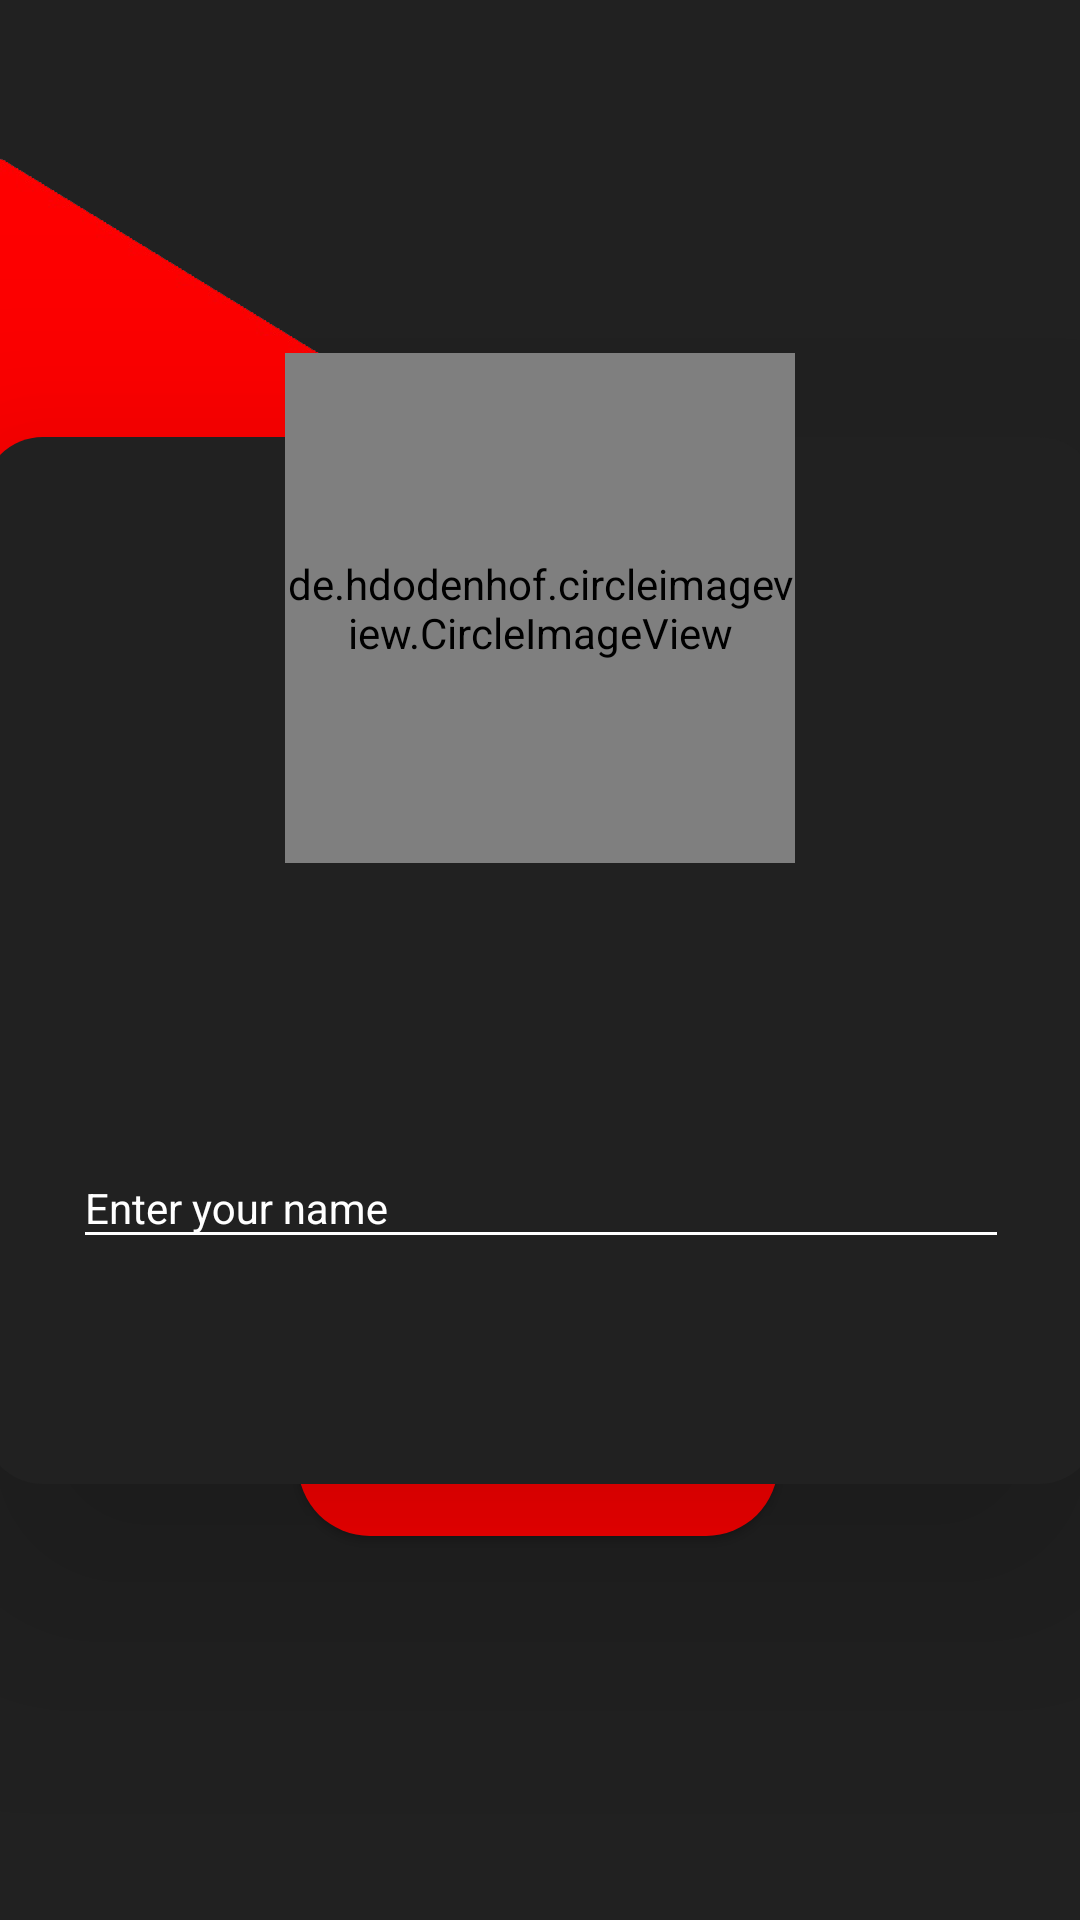

Write the Android layout XML for this screen, with the resource values it uses.
<!-- AndroidManifest.xml: application theme AppTheme -->
<!-- res/layout/activity_setup.xml -->
<?xml version="1.0" encoding="utf-8"?>
<androidx.constraintlayout.widget.ConstraintLayout xmlns:android="http://schemas.android.com/apk/res/android"
    xmlns:app="http://schemas.android.com/apk/res-auto"
    xmlns:tools="http://schemas.android.com/tools"
    android:layout_width="match_parent"
    android:layout_height="match_parent"
    tools:context=".SetupActivity"
    android:background="@drawable/blogpostlogin">




    <LinearLayout
        android:layout_width="372dp"
        android:layout_height="349dp"
        android:layout_alignParentStart="true"
        android:layout_alignParentTop="true"
        android:layout_alignParentEnd="true"
        android:layout_alignParentBottom="true"
        android:layout_marginStart="8dp"
        android:layout_marginTop="8dp"
        android:layout_marginEnd="8dp"
        android:layout_marginBottom="8dp"


        android:background="@drawable/myback"
        android:elevation="50dp"
        android:orientation="vertical"
        app:layout_constraintBottom_toBottomOf="parent"
        app:layout_constraintEnd_toEndOf="parent"
        app:layout_constraintStart_toStartOf="parent"
        app:layout_constraintTop_toTopOf="parent">


        <TextView
            android:id="@+id/textView2"
            android:layout_width="272dp"
            android:layout_height="27dp"
            android:layout_marginStart="50dp"
            android:layout_marginTop="80dp"
            tools:layout_editor_absoluteX="70dp"
            tools:layout_editor_absoluteY="328dp"
            android:text="@string/text_name5"
            android:textColor="#ff0000"
            android:gravity="center"/>

        <com.google.android.material.textfield.TextInputLayout
            android:layout_width="match_parent"
            android:layout_height="wrap_content"
            android:layout_marginStart="30dp"
            android:layout_marginTop="120dp"
            android:layout_marginEnd="30dp"
            android:theme="@style/EditTextHint"


            >

            <com.google.android.material.textfield.TextInputEditText
                android:id="@+id/text_name"
                android:layout_width="match_parent"
                android:layout_height="wrap_content"
                android:backgroundTint="#ffffff"
                android:hint="@string/text_name3"
                android:inputType="text"
                android:textColor="#ffffff"


                />
        </com.google.android.material.textfield.TextInputLayout>


        <ProgressBar
            android:id="@+id/login_progressBar1"
            style="?android:attr/progressBarStyleHorizontal"
            android:layout_width="match_parent"
            android:layout_height="30dp"
            android:layout_marginStart="10dp"
            android:layout_marginTop="52dp"
            android:layout_marginEnd="11dp"
            android:indeterminate="true"
            android:visibility="invisible"
            app:layout_constraintEnd_toEndOf="parent"
            app:layout_constraintHorizontal_bias="0.498"
            app:layout_constraintStart_toStartOf="parent"
            app:layout_constraintTop_toTopOf="parent" />

    </LinearLayout>

    <LinearLayout
        android:id="@+id/linearLayout"
        android:layout_width="170dp"
        android:layout_height="170dp"
        android:layout_marginStart="8dp"
        android:layout_marginTop="65dp"
        android:layout_marginEnd="8dp"
        android:layout_marginBottom="8dp"
        android:elevation="60dp"
        android:gravity="center"
        app:layout_constraintBottom_toBottomOf="parent"
        app:layout_constraintEnd_toEndOf="parent"
        app:layout_constraintStart_toStartOf="parent"
        app:layout_constraintTop_toTopOf="parent"
        app:layout_constraintVertical_bias="0.133">


        <de.hdodenhof.circleimageview.CircleImageView
            android:id="@+id/circleImageView"
            android:layout_width="170dp"
            android:layout_height="170dp"
            android:layout_marginStart="8dp"
            android:layout_marginTop="8dp"
            android:layout_marginEnd="8dp"

            android:layout_marginBottom="8dp"

            android:foregroundGravity="center"

            android:src="@drawable/user"
            app:layout_constraintBottom_toBottomOf="parent"
            app:layout_constraintEnd_toEndOf="parent"
            app:layout_constraintStart_toStartOf="parent"
            app:layout_constraintTop_toTopOf="parent"
            app:layout_constraintVertical_bias="0.168" />


    </LinearLayout>

    <Button
        android:id="@+id/btn_done"
        android:layout_width="160dp"
        android:layout_height="wrap_content"
        android:layout_gravity="center"
        android:layout_marginStart="8dp"
        android:layout_marginEnd="8dp"

        android:layout_marginBottom="128dp"
        android:background="@drawable/btnback1"
        android:text="@string/text_name4"
        android:textColor="#ffffff"
        app:layout_constraintBottom_toBottomOf="parent"
        app:layout_constraintEnd_toEndOf="parent"
        app:layout_constraintHorizontal_bias="0.497"
        app:layout_constraintStart_toStartOf="parent" />

</androidx.constraintlayout.widget.ConstraintLayout>
<!-- resources referenced by this layout -->
<resources>
  <!-- drawable blogpostlogin: png bitmap (drawable, 78897 bytes) -->
  <!-- drawable btnback1 (drawable) -->
  <shape xmlns:android="http://schemas.android.com/apk/res/android"
      android:shape="rectangle">
      <corners android:radius="100dp"/>
      <solid android:color="#ff0000"></solid>
  
  </shape>
  <!-- drawable myback (drawable) -->
  <shape xmlns:android="http://schemas.android.com/apk/res/android"
      android:shape="rectangle">
      <corners android:radius="20dp"/>
      <solid android:color="#212121"/>
  </shape>
  <string name="text_name3">Enter your name</string>
  <string name="text_name4">DONE</string>
  <string name="text_name5">Choose profile image</string>
  <style name="EditTextHint" parent="TextAppearance.AppCompat">
          <item name="android:colorAccent">#ff0000</item>
          <item name="android:textColorHint">#ffffff</item>
          <item name="android:textColorHighlight">#ff0000</item>
          <item name="android:textColorLink">#ffffff</item>
  
      </style>
  <style name="AppTheme" parent="Theme.AppCompat.Light.NoActionBar">
          
          <item name="colorPrimary">@color/colorPrimary</item>
          <item name="colorPrimaryDark">@color/colorPrimaryDark</item>
          <item name="colorAccent">@color/colorAccent</item>
          <item name="android:textColorSecondary">#ffffff</item>
          <item name="android:windowActivityTransitions">true</item>
  
  
      </style>
  <color name="colorPrimary">#008577</color>
  <color name="colorPrimaryDark">#00574B</color>
  <color name="colorAccent">#ff0000</color>
</resources>
